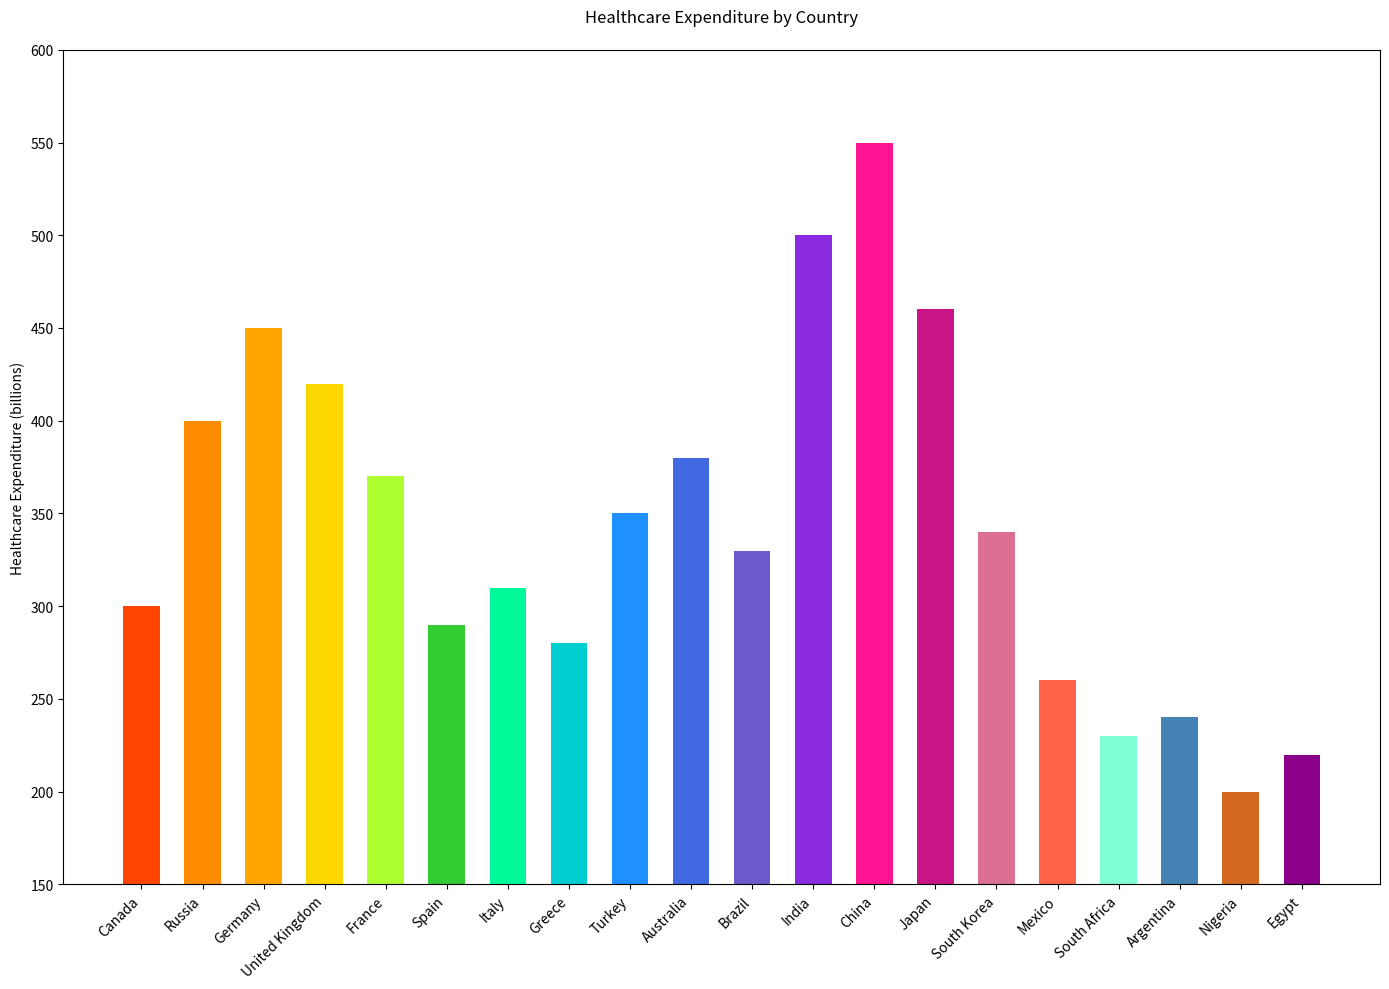

Reproduce this figure in Python.

import matplotlib.pyplot as plt

countries = [
    'Canada', 'Russia', 'Germany', 'United Kingdom', 'France', 'Spain', 
    'Italy', 'Greece', 'Turkey', 'Australia', 'Brazil', 'India', 
    'China', 'Japan', 'South Korea', 'Mexico', 'South Africa', 
    'Argentina', 'Nigeria', 'Egypt'
]

healthcare_expenditure = [
    300, 400, 450, 420, 370, 290, 310, 280, 350, 380, 330, 500, 
    550, 460, 340, 260, 230, 240, 200, 220
]

colors = [
    '#FF4500', '#FF8C00', '#FFA500', '#FFD700', '#ADFF2F', '#32CD32', 
    '#00FA9A', '#00CED1', '#1E90FF', '#4169E1', '#6A5ACD', '#8A2BE2', 
    '#FF1493', '#C71585', '#DB7093', '#FF6347', '#7FFFD4', '#4682B4', 
    '#D2691E', '#8B008B'
]

plt.figure(figsize=(14, 10))
plt.bar(countries, healthcare_expenditure, color=colors, width=0.6)
plt.ylabel('Healthcare Expenditure (billions)')
plt.title('Healthcare Expenditure by Country', pad=20)
plt.ylim(150, 600)
plt.xticks(rotation=45, ha='right')
plt.tight_layout()
plt.show()